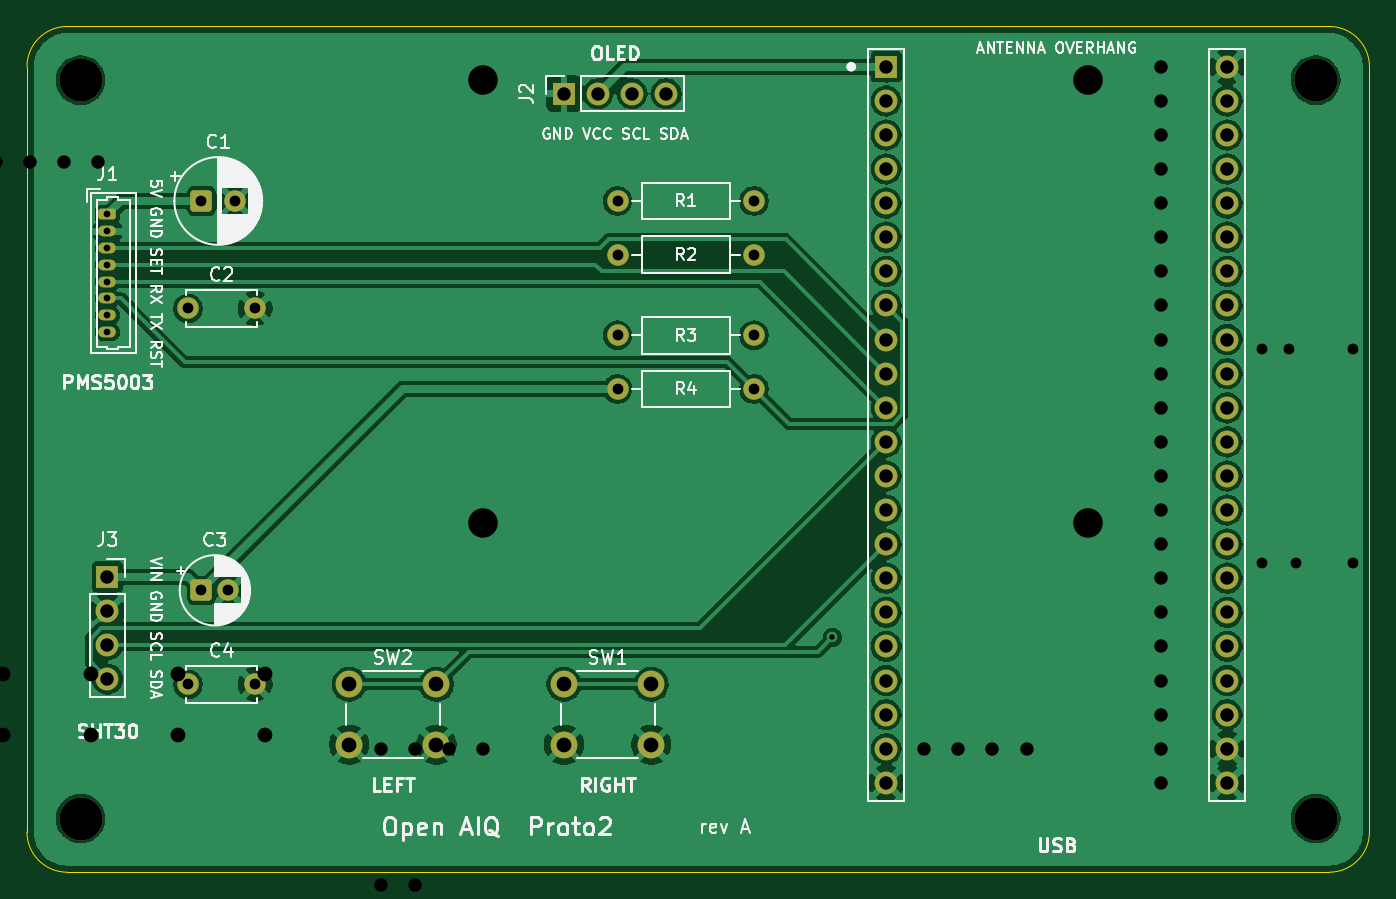
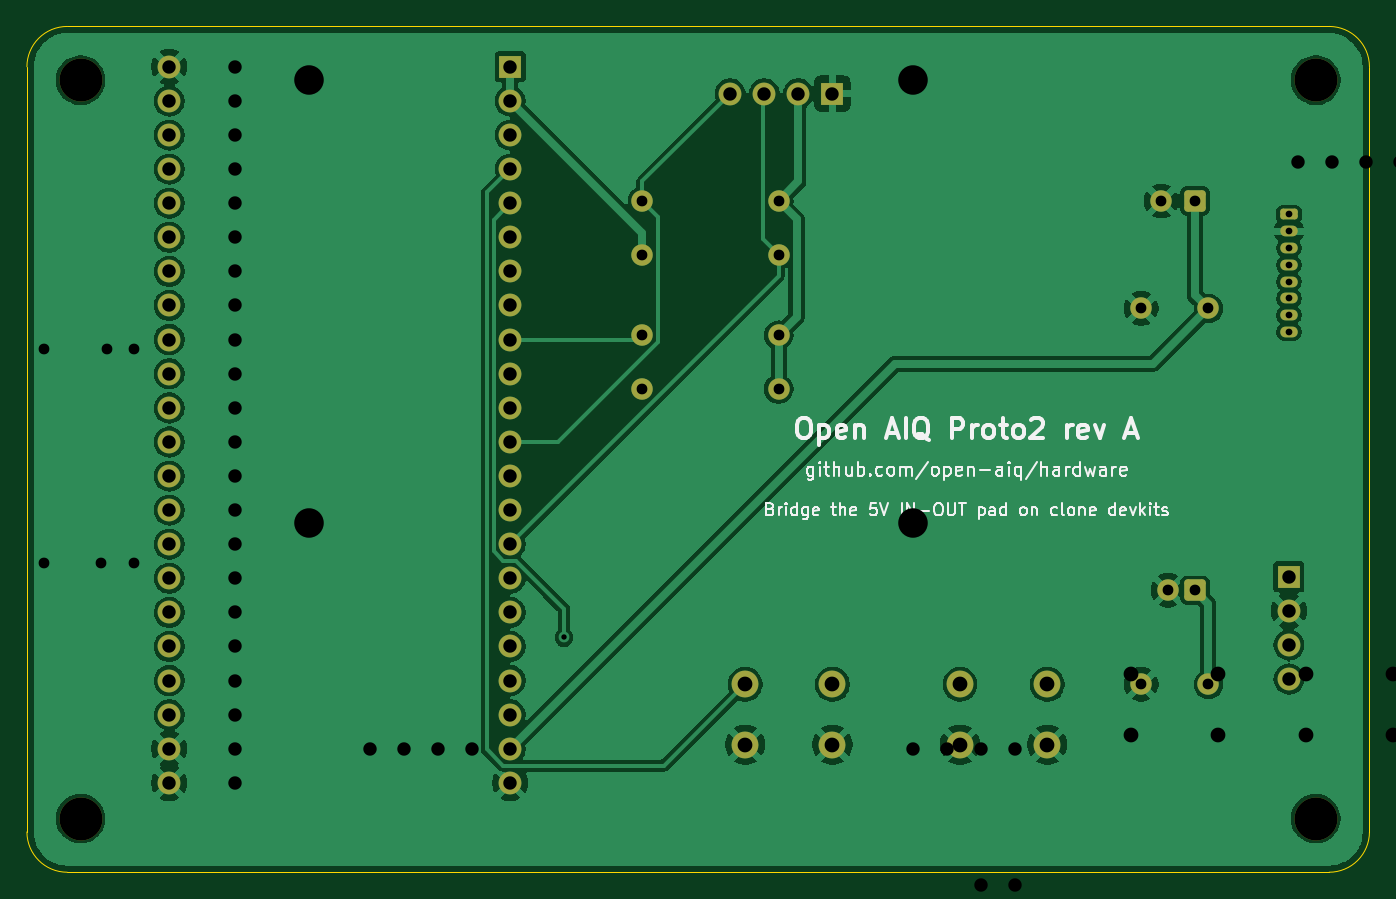
Circuit board: 12 layer files. Board 100.0 x 63.0 mm.
- bottom_copper: proto2-B_Cu.gbl (124117 bytes)
- bottom_mask: proto2-B_Mask.gbs (3726 bytes)
- paste: proto2-B_Paste.gbp (487 bytes)
- bottom_silk: proto2-B_Silkscreen.gbo (39708 bytes)
- outline: proto2-Edge_Cuts.gm1 (1033 bytes)
- top_copper: proto2-F_Cu.gtl (148376 bytes)
- top_mask: proto2-F_Mask.gts (3726 bytes)
- paste: proto2-F_Paste.gtp (487 bytes)
- top_silk: proto2-F_Silkscreen.gto (80267 bytes)
- drill: proto2-NPTH.drl (382 bytes)
- drill: proto2-PTH.drl (1742 bytes)
- drill: proto2.drl (1848 bytes)

=== bottom_copper: proto2-B_Cu.gbl (124117 bytes, source omitted) ===
=== bottom_mask: proto2-B_Mask.gbs ===
G04 #@! TF.GenerationSoftware,KiCad,Pcbnew,10.0.8*
G04 #@! TF.CreationDate,2026-11-08T09:50:05+05:00*
G04 #@! TF.ProjectId,proto2,70726f74-6f32-42e6-9b69-6361645f7063,rev?*
G04 #@! TF.SameCoordinates,Original*
G04 #@! TF.FileFunction,Soldermask,Bot*
G04 #@! TF.FilePolarity,Negative*
%FSLAX46Y46*%
G04 Gerber Fmt 4.6, Leading zero omitted, Abs format (unit mm)*
G04 Created by KiCad (PCBNEW 10.0.8) date 2026-11-08 09:50:05*
%MOMM*%
%LPD*%
G01*
G04 APERTURE LIST*
G04 Aperture macros list*
%AMRoundRect*
0 Rectangle with rounded corners*
0 $1 Rounding radius*
0 $2 $3 $4 $5 $6 $7 $8 $9 X,Y pos of 4 corners*
0 Add a 4 corners polygon primitive as box body*
4,1,4,$2,$3,$4,$5,$6,$7,$8,$9,$2,$3,0*
0 Add four circle primitives for the rounded corners*
1,1,$1+$1,$2,$3*
1,1,$1+$1,$4,$5*
1,1,$1+$1,$6,$7*
1,1,$1+$1,$8,$9*
0 Add four rect primitives between the rounded corners*
20,1,$1+$1,$2,$3,$4,$5,0*
20,1,$1+$1,$4,$5,$6,$7,0*
20,1,$1+$1,$6,$7,$8,$9,0*
20,1,$1+$1,$8,$9,$2,$3,0*%
G04 Aperture macros list end*
%ADD10RoundRect,0.250000X-0.550000X-0.550000X0.550000X-0.550000X0.550000X0.550000X-0.550000X0.550000X0*%
%ADD11C,1.600000*%
%ADD12C,3.200000*%
%ADD13RoundRect,0.200000X-0.450000X0.200000X-0.450000X-0.200000X0.450000X-0.200000X0.450000X0.200000X0*%
%ADD14O,1.300000X0.800000*%
%ADD15C,2.000000*%
%ADD16R,1.700000X1.700000*%
%ADD17C,1.700000*%
G04 APERTURE END LIST*
D10*
X113000000Y-102000000D03*
D11*
X115000000Y-102000000D03*
D12*
X196000000Y-119000000D03*
D11*
X144000000Y-73000000D03*
X154160000Y-73000000D03*
X144000000Y-83000000D03*
X154160000Y-83000000D03*
D13*
X106000000Y-74000000D03*
D14*
X106000000Y-75250000D03*
X106000000Y-76500000D03*
X106000000Y-77750000D03*
X106000000Y-79000000D03*
X106000000Y-80250000D03*
X106000000Y-81500000D03*
X106000000Y-82750000D03*
D12*
X104000000Y-64000000D03*
D11*
X144000000Y-77000000D03*
X154160000Y-77000000D03*
D10*
X113000000Y-73000000D03*
D11*
X115500000Y-73000000D03*
D12*
X104000000Y-119000000D03*
D11*
X112000000Y-81000000D03*
X117000000Y-81000000D03*
D15*
X140000000Y-109000000D03*
X146500000Y-109000000D03*
X140000000Y-113500000D03*
X146500000Y-113500000D03*
D11*
X112000000Y-109000000D03*
X117000000Y-109000000D03*
D12*
X196000000Y-64000000D03*
D16*
X164000000Y-63000000D03*
D17*
X164000000Y-65540000D03*
X164000000Y-68080000D03*
X164000000Y-70620000D03*
X164000000Y-73160000D03*
X164000000Y-75700000D03*
X164000000Y-78240000D03*
X164000000Y-80780000D03*
X164000000Y-83320000D03*
X164000000Y-85860000D03*
X164000000Y-88400000D03*
X164000000Y-90940000D03*
X164000000Y-93480000D03*
X164000000Y-96020000D03*
X164000000Y-98560000D03*
X164000000Y-101100000D03*
X164000000Y-103640000D03*
X164000000Y-106180000D03*
X164000000Y-108720000D03*
X164000000Y-111260000D03*
X164000000Y-113800000D03*
X164000000Y-116340000D03*
X189400000Y-63000000D03*
X189400000Y-65540000D03*
X189400000Y-68080000D03*
X189400000Y-70620000D03*
X189400000Y-73160000D03*
X189400000Y-75700000D03*
X189400000Y-78240000D03*
X189400000Y-80780000D03*
X189400000Y-83320000D03*
X189400000Y-85860000D03*
X189400000Y-88400000D03*
X189400000Y-90940000D03*
X189400000Y-93480000D03*
X189400000Y-96020000D03*
X189400000Y-98560000D03*
X189400000Y-101100000D03*
X189400000Y-103640000D03*
X189400000Y-106180000D03*
X189400000Y-108720000D03*
X189400000Y-111260000D03*
X189400000Y-113800000D03*
X189400000Y-116340000D03*
D16*
X140000000Y-65000000D03*
D17*
X142540000Y-65000000D03*
X145080000Y-65000000D03*
X147620000Y-65000000D03*
D15*
X124000000Y-109000000D03*
X130500000Y-109000000D03*
X124000000Y-113500000D03*
X130500000Y-113500000D03*
D11*
X144000000Y-87000000D03*
X154160000Y-87000000D03*
D16*
X106000000Y-101000000D03*
D17*
X106000000Y-103540000D03*
X106000000Y-106080000D03*
X106000000Y-108620000D03*
M02*

=== paste: proto2-B_Paste.gbp ===
G04 #@! TF.GenerationSoftware,KiCad,Pcbnew,10.0.8*
G04 #@! TF.CreationDate,2026-11-08T09:50:05+05:00*
G04 #@! TF.ProjectId,proto2,70726f74-6f32-42e6-9b69-6361645f7063,rev?*
G04 #@! TF.SameCoordinates,Original*
G04 #@! TF.FileFunction,Paste,Bot*
G04 #@! TF.FilePolarity,Positive*
%FSLAX46Y46*%
G04 Gerber Fmt 4.6, Leading zero omitted, Abs format (unit mm)*
G04 Created by KiCad (PCBNEW 10.0.8) date 2026-11-08 09:50:05*
%MOMM*%
%LPD*%
G01*
G04 APERTURE LIST*
G04 APERTURE END LIST*
M02*

=== bottom_silk: proto2-B_Silkscreen.gbo (39708 bytes, source omitted) ===
=== outline: proto2-Edge_Cuts.gm1 ===
G04 #@! TF.GenerationSoftware,KiCad,Pcbnew,10.0.8*
G04 #@! TF.CreationDate,2026-11-08T09:50:05+05:00*
G04 #@! TF.ProjectId,proto2,70726f74-6f32-42e6-9b69-6361645f7063,rev?*
G04 #@! TF.SameCoordinates,Original*
G04 #@! TF.FileFunction,Profile,NP*
%FSLAX46Y46*%
G04 Gerber Fmt 4.6, Leading zero omitted, Abs format (unit mm)*
G04 Created by KiCad (PCBNEW 10.0.8) date 2026-11-08 09:50:05*
%MOMM*%
%LPD*%
G01*
G04 APERTURE LIST*
G04 #@! TA.AperFunction,Profile*
%ADD10C,0.100000*%
G04 #@! TD*
G04 APERTURE END LIST*
D10*
X100000000Y-63000000D02*
G75*
G02*
X103000000Y-60000000I3000000J0D01*
G01*
X100000000Y-120000000D02*
X100000000Y-63000000D01*
X103000000Y-60000000D02*
X197000000Y-60000000D01*
X103000000Y-123000000D02*
G75*
G02*
X100000000Y-120000000I0J3000000D01*
G01*
X197000000Y-60000000D02*
G75*
G02*
X200000000Y-63000000I0J-3000000D01*
G01*
X197000000Y-123000000D02*
X103000000Y-123000000D01*
X200000000Y-63000000D02*
X200000000Y-120000000D01*
X200000000Y-120000000D02*
G75*
G02*
X197000000Y-123000000I-3000000J0D01*
G01*
M02*

=== top_copper: proto2-F_Cu.gtl (148376 bytes, source omitted) ===
=== top_mask: proto2-F_Mask.gts ===
G04 #@! TF.GenerationSoftware,KiCad,Pcbnew,10.0.8*
G04 #@! TF.CreationDate,2026-11-08T09:50:05+05:00*
G04 #@! TF.ProjectId,proto2,70726f74-6f32-42e6-9b69-6361645f7063,rev?*
G04 #@! TF.SameCoordinates,Original*
G04 #@! TF.FileFunction,Soldermask,Top*
G04 #@! TF.FilePolarity,Negative*
%FSLAX46Y46*%
G04 Gerber Fmt 4.6, Leading zero omitted, Abs format (unit mm)*
G04 Created by KiCad (PCBNEW 10.0.8) date 2026-11-08 09:50:05*
%MOMM*%
%LPD*%
G01*
G04 APERTURE LIST*
G04 Aperture macros list*
%AMRoundRect*
0 Rectangle with rounded corners*
0 $1 Rounding radius*
0 $2 $3 $4 $5 $6 $7 $8 $9 X,Y pos of 4 corners*
0 Add a 4 corners polygon primitive as box body*
4,1,4,$2,$3,$4,$5,$6,$7,$8,$9,$2,$3,0*
0 Add four circle primitives for the rounded corners*
1,1,$1+$1,$2,$3*
1,1,$1+$1,$4,$5*
1,1,$1+$1,$6,$7*
1,1,$1+$1,$8,$9*
0 Add four rect primitives between the rounded corners*
20,1,$1+$1,$2,$3,$4,$5,0*
20,1,$1+$1,$4,$5,$6,$7,0*
20,1,$1+$1,$6,$7,$8,$9,0*
20,1,$1+$1,$8,$9,$2,$3,0*%
G04 Aperture macros list end*
%ADD10RoundRect,0.250000X-0.550000X-0.550000X0.550000X-0.550000X0.550000X0.550000X-0.550000X0.550000X0*%
%ADD11C,1.600000*%
%ADD12C,3.200000*%
%ADD13RoundRect,0.200000X-0.450000X0.200000X-0.450000X-0.200000X0.450000X-0.200000X0.450000X0.200000X0*%
%ADD14O,1.300000X0.800000*%
%ADD15C,2.000000*%
%ADD16R,1.700000X1.700000*%
%ADD17C,1.700000*%
G04 APERTURE END LIST*
D10*
X113000000Y-102000000D03*
D11*
X115000000Y-102000000D03*
D12*
X196000000Y-119000000D03*
D11*
X144000000Y-73000000D03*
X154160000Y-73000000D03*
X144000000Y-83000000D03*
X154160000Y-83000000D03*
D13*
X106000000Y-74000000D03*
D14*
X106000000Y-75250000D03*
X106000000Y-76500000D03*
X106000000Y-77750000D03*
X106000000Y-79000000D03*
X106000000Y-80250000D03*
X106000000Y-81500000D03*
X106000000Y-82750000D03*
D12*
X104000000Y-64000000D03*
D11*
X144000000Y-77000000D03*
X154160000Y-77000000D03*
D10*
X113000000Y-73000000D03*
D11*
X115500000Y-73000000D03*
D12*
X104000000Y-119000000D03*
D11*
X112000000Y-81000000D03*
X117000000Y-81000000D03*
D15*
X140000000Y-109000000D03*
X146500000Y-109000000D03*
X140000000Y-113500000D03*
X146500000Y-113500000D03*
D11*
X112000000Y-109000000D03*
X117000000Y-109000000D03*
D12*
X196000000Y-64000000D03*
D16*
X164000000Y-63000000D03*
D17*
X164000000Y-65540000D03*
X164000000Y-68080000D03*
X164000000Y-70620000D03*
X164000000Y-73160000D03*
X164000000Y-75700000D03*
X164000000Y-78240000D03*
X164000000Y-80780000D03*
X164000000Y-83320000D03*
X164000000Y-85860000D03*
X164000000Y-88400000D03*
X164000000Y-90940000D03*
X164000000Y-93480000D03*
X164000000Y-96020000D03*
X164000000Y-98560000D03*
X164000000Y-101100000D03*
X164000000Y-103640000D03*
X164000000Y-106180000D03*
X164000000Y-108720000D03*
X164000000Y-111260000D03*
X164000000Y-113800000D03*
X164000000Y-116340000D03*
X189400000Y-63000000D03*
X189400000Y-65540000D03*
X189400000Y-68080000D03*
X189400000Y-70620000D03*
X189400000Y-73160000D03*
X189400000Y-75700000D03*
X189400000Y-78240000D03*
X189400000Y-80780000D03*
X189400000Y-83320000D03*
X189400000Y-85860000D03*
X189400000Y-88400000D03*
X189400000Y-90940000D03*
X189400000Y-93480000D03*
X189400000Y-96020000D03*
X189400000Y-98560000D03*
X189400000Y-101100000D03*
X189400000Y-103640000D03*
X189400000Y-106180000D03*
X189400000Y-108720000D03*
X189400000Y-111260000D03*
X189400000Y-113800000D03*
X189400000Y-116340000D03*
D16*
X140000000Y-65000000D03*
D17*
X142540000Y-65000000D03*
X145080000Y-65000000D03*
X147620000Y-65000000D03*
D15*
X124000000Y-109000000D03*
X130500000Y-109000000D03*
X124000000Y-113500000D03*
X130500000Y-113500000D03*
D11*
X144000000Y-87000000D03*
X154160000Y-87000000D03*
D16*
X106000000Y-101000000D03*
D17*
X106000000Y-103540000D03*
X106000000Y-106080000D03*
X106000000Y-108620000D03*
M02*

=== paste: proto2-F_Paste.gtp ===
G04 #@! TF.GenerationSoftware,KiCad,Pcbnew,10.0.8*
G04 #@! TF.CreationDate,2026-11-08T09:50:05+05:00*
G04 #@! TF.ProjectId,proto2,70726f74-6f32-42e6-9b69-6361645f7063,rev?*
G04 #@! TF.SameCoordinates,Original*
G04 #@! TF.FileFunction,Paste,Top*
G04 #@! TF.FilePolarity,Positive*
%FSLAX46Y46*%
G04 Gerber Fmt 4.6, Leading zero omitted, Abs format (unit mm)*
G04 Created by KiCad (PCBNEW 10.0.8) date 2026-11-08 09:50:05*
%MOMM*%
%LPD*%
G01*
G04 APERTURE LIST*
G04 APERTURE END LIST*
M02*

=== top_silk: proto2-F_Silkscreen.gto (80267 bytes, source omitted) ===
=== drill: proto2-NPTH.drl ===
M48
; DRILL file KiCad 10.0.8 date 2026-11-08T09:50:05
; FORMAT={-:-/ absolute / metric / decimal}
; #@! TF.CreationDate,2026-11-08T09:50:05+05:00
; #@! TF.GenerationSoftware,Kicad,Pcbnew,10.0.8
; #@! TF.FileFunction,NonPlated,1,2,NPTH
FMAT,2
METRIC
; #@! TA.AperFunction,NonPlated,NPTH,ComponentDrill
T1C3.200
%
G90
G05
T1
X104.0Y-64.0
X104.0Y-119.0
X196.0Y-64.0
X196.0Y-119.0
M30

=== drill: proto2-PTH.drl ===
M48
; DRILL file KiCad 10.0.8 date 2026-11-08T09:50:05
; FORMAT={-:-/ absolute / metric / decimal}
; #@! TF.CreationDate,2026-11-08T09:50:05+05:00
; #@! TF.GenerationSoftware,Kicad,Pcbnew,10.0.8
; #@! TF.FileFunction,Plated,1,2,PTH
FMAT,2
METRIC
; #@! TA.AperFunction,Plated,PTH,ViaDrill
T1C0.400
; #@! TA.AperFunction,Plated,PTH,ComponentDrill
T2C0.500
; #@! TA.AperFunction,Plated,PTH,ComponentDrill
T3C0.800
; #@! TA.AperFunction,Plated,PTH,ComponentDrill
T4C1.000
; #@! TA.AperFunction,Plated,PTH,ComponentDrill
T5C1.100
%
G90
G05
T1
X160.001Y-105.512
T2
X106.0Y-74.0
X106.0Y-75.25
X106.0Y-76.5
X106.0Y-77.75
X106.0Y-79.0
X106.0Y-80.25
X106.0Y-81.5
X106.0Y-82.75
T3
X112.0Y-81.0
X112.0Y-109.0
X113.0Y-73.0
X113.0Y-102.0
X115.0Y-102.0
X115.5Y-73.0
X117.0Y-81.0
X117.0Y-109.0
X144.0Y-73.0
X144.0Y-77.0
X144.0Y-83.0
X144.0Y-87.0
X154.16Y-73.0
X154.16Y-77.0
X154.16Y-83.0
X154.16Y-87.0
T4
X106.0Y-101.0
X106.0Y-103.54
X106.0Y-106.08
X106.0Y-108.62
X140.0Y-65.0
X142.54Y-65.0
X145.08Y-65.0
X147.62Y-65.0
X164.0Y-63.0
X164.0Y-65.54
X164.0Y-68.08
X164.0Y-70.62
X164.0Y-73.16
X164.0Y-75.7
X164.0Y-78.24
X164.0Y-80.78
X164.0Y-83.32
X164.0Y-85.86
X164.0Y-88.4
X164.0Y-90.94
X164.0Y-93.48
X164.0Y-96.02
X164.0Y-98.56
X164.0Y-101.1
X164.0Y-103.64
X164.0Y-106.18
X164.0Y-108.72
X164.0Y-111.26
X164.0Y-113.8
X164.0Y-116.34
X189.4Y-63.0
X189.4Y-65.54
X189.4Y-68.08
X189.4Y-70.62
X189.4Y-73.16
X189.4Y-75.7
X189.4Y-78.24
X189.4Y-80.78
X189.4Y-83.32
X189.4Y-85.86
X189.4Y-88.4
X189.4Y-90.94
X189.4Y-93.48
X189.4Y-96.02
X189.4Y-98.56
X189.4Y-101.1
X189.4Y-103.64
X189.4Y-106.18
X189.4Y-108.72
X189.4Y-111.26
X189.4Y-113.8
X189.4Y-116.34
T5
X124.0Y-109.0
X124.0Y-113.5
X130.5Y-109.0
X130.5Y-113.5
X140.0Y-109.0
X140.0Y-113.5
X146.5Y-109.0
X146.5Y-113.5
M30

=== drill: proto2.drl ===
M48
; DRILL file KiCad 10.0.8 date 2026-11-24T08:51:32
; FORMAT={-:-/ absolute / metric / decimal}
; #@! TF.CreationDate,2026-11-24T08:51:32+05:00
; #@! TF.GenerationSoftware,Kicad,Pcbnew,10.0.8
; #@! TF.FileFunction,MixedPlating,1,2
FMAT,2
METRIC
; #@! TA.AperFunction,Plated,PTH,ComponentDrill
T1C0.800
; #@! TA.AperFunction,Plated,PTH,ComponentDrill
T2C1.000
; #@! TA.AperFunction,Plated,PTH,ComponentDrill
T3C1.100
; #@! TA.AperFunction,NonPlated,NPTH,ComponentDrill
T4C2.200
; #@! TA.AperFunction,NonPlated,NPTH,ComponentDrill
T5C3.200
%
G90
G05
T1
X89.0Y-69.38
X89.0Y-77.0
X93.0Y-71.58
X93.0Y-79.2
X192.0Y-84.0
X192.0Y-100.0
X194.0Y-84.0
X194.5Y-100.0
X198.75Y-84.0
X198.75Y-100.0
X203.75Y-84.0
X203.75Y-100.0
T2
X97.69Y-70.1
X100.23Y-70.1
X102.77Y-70.1
X105.31Y-70.1
X126.38Y-113.8
X126.38Y-123.96
X128.92Y-113.8
X128.92Y-123.96
X131.46Y-113.8
X134.0Y-113.8
X166.84Y-113.8
X169.38Y-113.8
X171.92Y-113.8
X174.46Y-113.8
X184.5Y-63.0
X184.5Y-65.54
X184.5Y-68.08
X184.5Y-70.62
X184.5Y-73.16
X184.5Y-75.7
X184.5Y-78.24
X184.5Y-80.78
X184.5Y-83.32
X184.5Y-85.86
X184.5Y-88.4
X184.5Y-90.94
X184.5Y-93.48
X184.5Y-96.02
X184.5Y-98.56
X184.5Y-101.1
X184.5Y-103.64
X184.5Y-106.18
X184.5Y-108.72
X184.5Y-111.26
X184.5Y-113.8
X184.5Y-116.34
X209.9Y-63.0
X209.9Y-65.54
X209.9Y-68.08
X209.9Y-70.62
X209.9Y-73.16
X209.9Y-75.7
X209.9Y-78.24
X209.9Y-80.78
X209.9Y-83.32
X209.9Y-85.86
X209.9Y-88.4
X209.9Y-90.94
X209.9Y-93.48
X209.9Y-96.02
X209.9Y-98.56
X209.9Y-101.1
X209.9Y-103.64
X209.9Y-106.18
X209.9Y-108.72
X209.9Y-111.26
X209.9Y-113.8
X209.9Y-116.34
T3
X85.25Y-108.25
X85.25Y-112.75
X91.75Y-108.25
X91.75Y-112.75
X98.25Y-108.25
X98.25Y-112.75
X104.75Y-108.25
X104.75Y-112.75
X111.25Y-108.25
X111.25Y-112.75
X117.75Y-108.25
X117.75Y-112.75
T4
X134.0Y-64.0
X134.0Y-97.0
X179.0Y-64.0
X179.0Y-97.0
T5
X78.0Y-64.0
X78.0Y-124.0
X215.5Y-64.0
X215.5Y-124.0
M30
